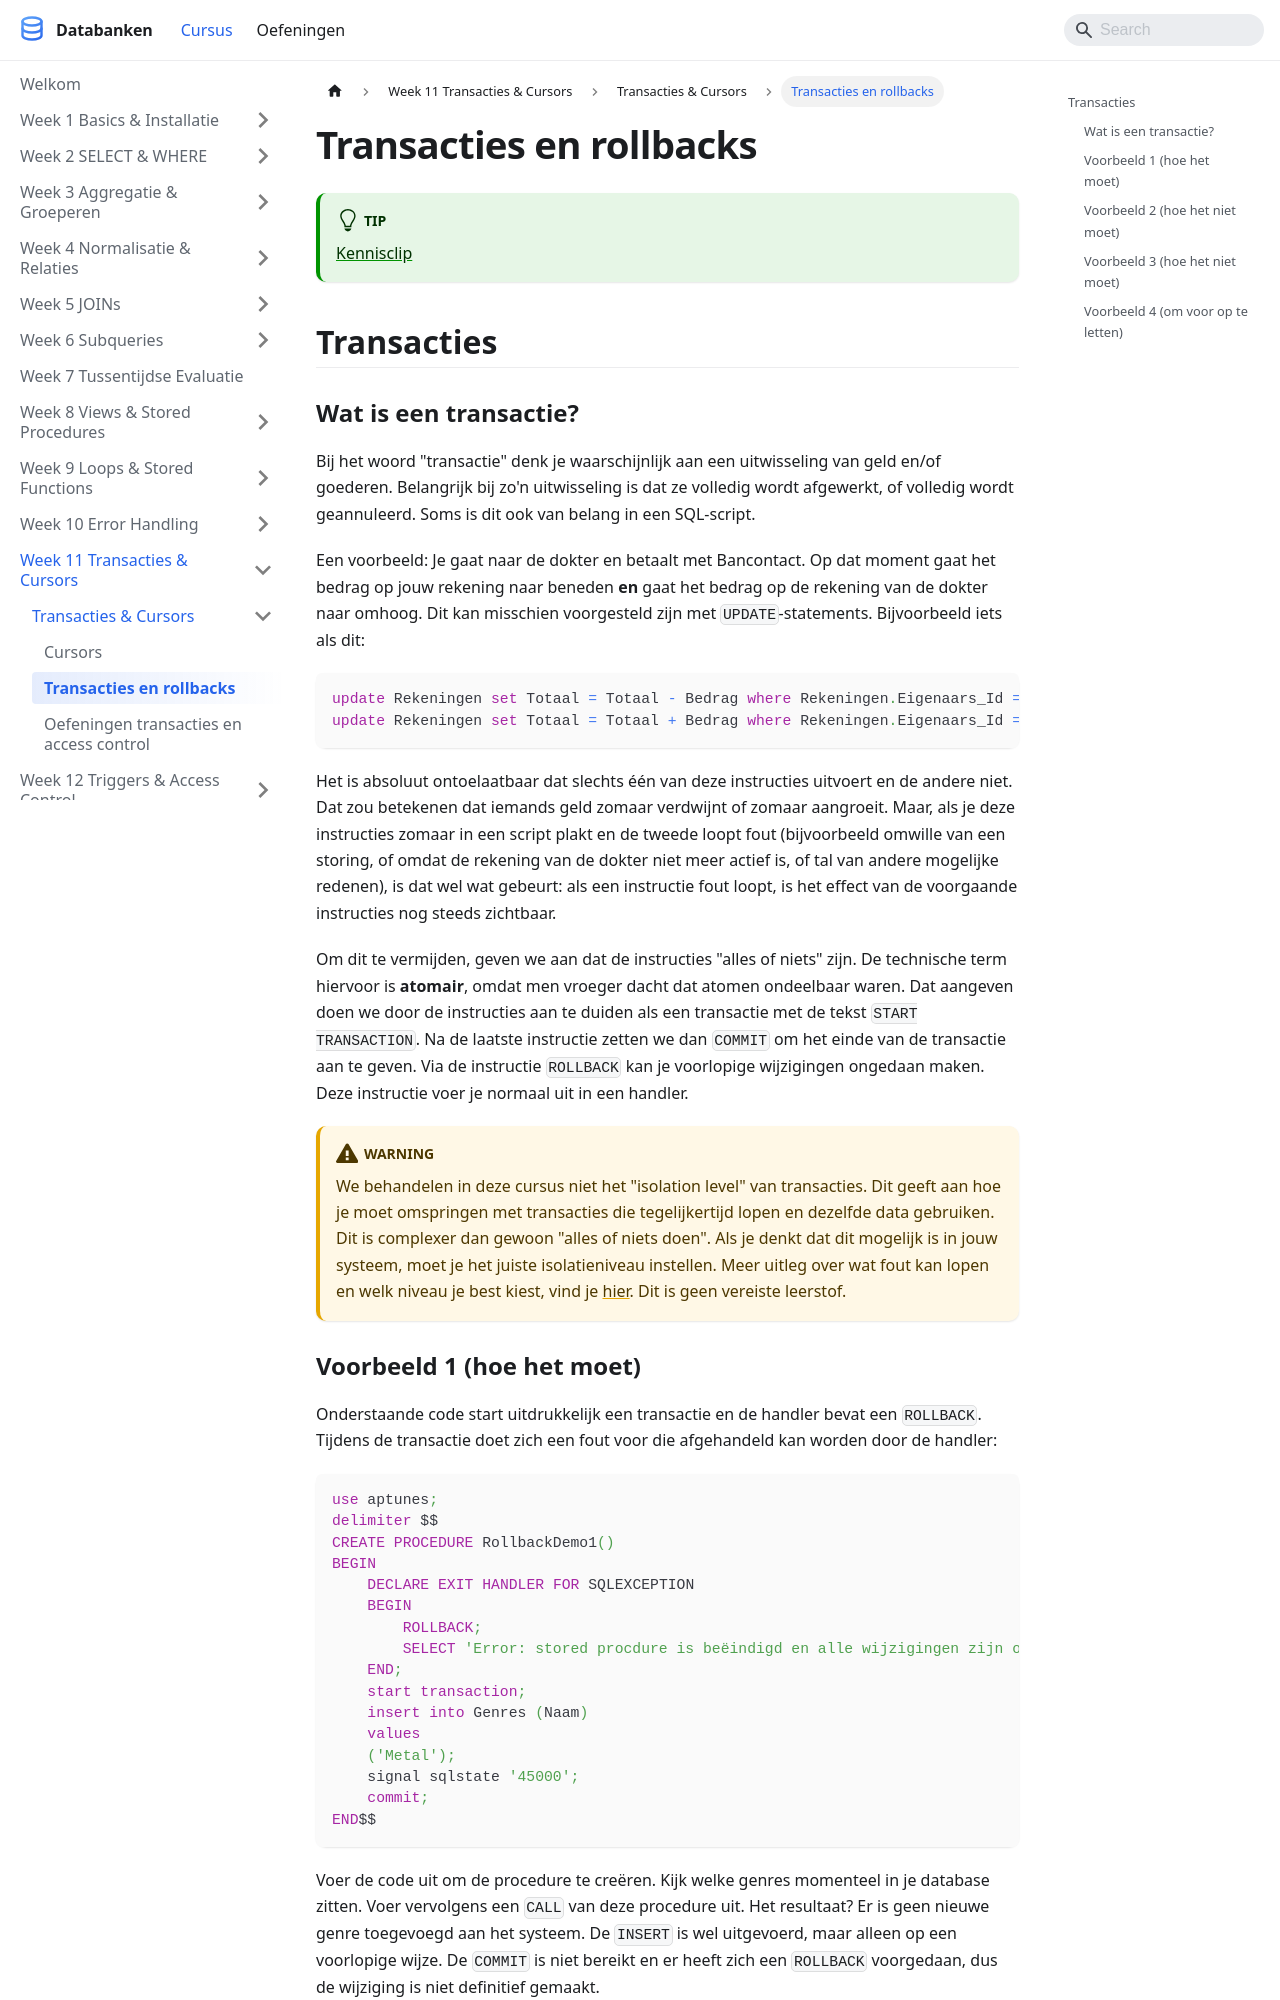

repository: StephaneVanRossem02/cursus-databanken · page: docs/week_11-transactions/stored-procedures/transacties-en-rollbacks/index.html · generator: docusaurus

---
title: "Transacties en rollbacks"
description: "Bij het woord \"transactie\" denk je waarschijnlijk aan een uitwisseling van geld en/of goederen. Belangrijk bij zo'n uitwisseling is dat ze volledig wordt..."
sidebar_position: 104
---

# Transacties en rollbacks

:::tip
[Kennisclip](https://ap.cloud.panopto.eu/Panopto/Pages/Viewer.aspx?id=63f094e8-a235-4ad9-b4ff-ad2501041c5e)
:::

## Transacties

### Wat is een transactie?

Bij het woord "transactie" denk je waarschijnlijk aan een uitwisseling van geld en/of goederen. Belangrijk bij zo'n uitwisseling is dat ze volledig wordt afgewerkt, of volledig wordt geannuleerd. Soms is dit ook van belang in een SQL-script.

Een voorbeeld: Je gaat naar de dokter en betaalt met Bancontact. Op dat moment gaat het bedrag op jouw rekening naar beneden **en** gaat het bedrag op de rekening van de dokter naar omhoog. Dit kan misschien voorgesteld zijn met `UPDATE`-statements. Bijvoorbeeld iets als dit:

```sql
update Rekeningen set Totaal = Totaal - Bedrag where Rekeningen.Eigenaars_Id = <id-patient>;
update Rekeningen set Totaal = Totaal + Bedrag where Rekeningen.Eigenaars_Id = <id-arts>;
```

Het is absoluut ontoelaatbaar dat slechts één van deze instructies uitvoert en de andere niet. Dat zou betekenen dat iemands geld zomaar verdwijnt of zomaar aangroeit. Maar, als je deze instructies zomaar in een script plakt en de tweede loopt fout (bijvoorbeeld omwille van een storing, of omdat de rekening van de dokter niet meer actief is, of tal van andere mogelijke redenen), is dat wel wat gebeurt: als een instructie fout loopt, is het effect van de voorgaande instructies nog steeds zichtbaar.

Om dit te vermijden, geven we aan dat de instructies "alles of niets" zijn. De technische term hiervoor is **atomair**, omdat men vroeger dacht dat atomen ondeelbaar waren. Dat aangeven doen we door de instructies aan te duiden als een transactie met de tekst `START TRANSACTION`. Na de laatste instructie zetten we dan `COMMIT` om het einde van de transactie aan te geven. Via de instructie `ROLLBACK` kan je voorlopige wijzigingen ongedaan maken. Deze instructie voer je normaal uit in een handler.

:::warning
We behandelen in deze cursus niet het "isolation level" van transacties. Dit geeft aan hoe je moet omspringen met transacties die tegelijkertijd lopen en dezelfde data gebruiken. Dit is complexer dan gewoon "alles of niets doen". Als je denkt dat dit mogelijk is in jouw systeem, moet je het juiste isolatieniveau instellen. Meer uitleg over wat fout kan lopen en welk niveau je best kiest, vind je [hier](https://www.youtube.com/watch?v=-gxyut1VLcs\&t=229s). Dit is geen vereiste leerstof.
:::
